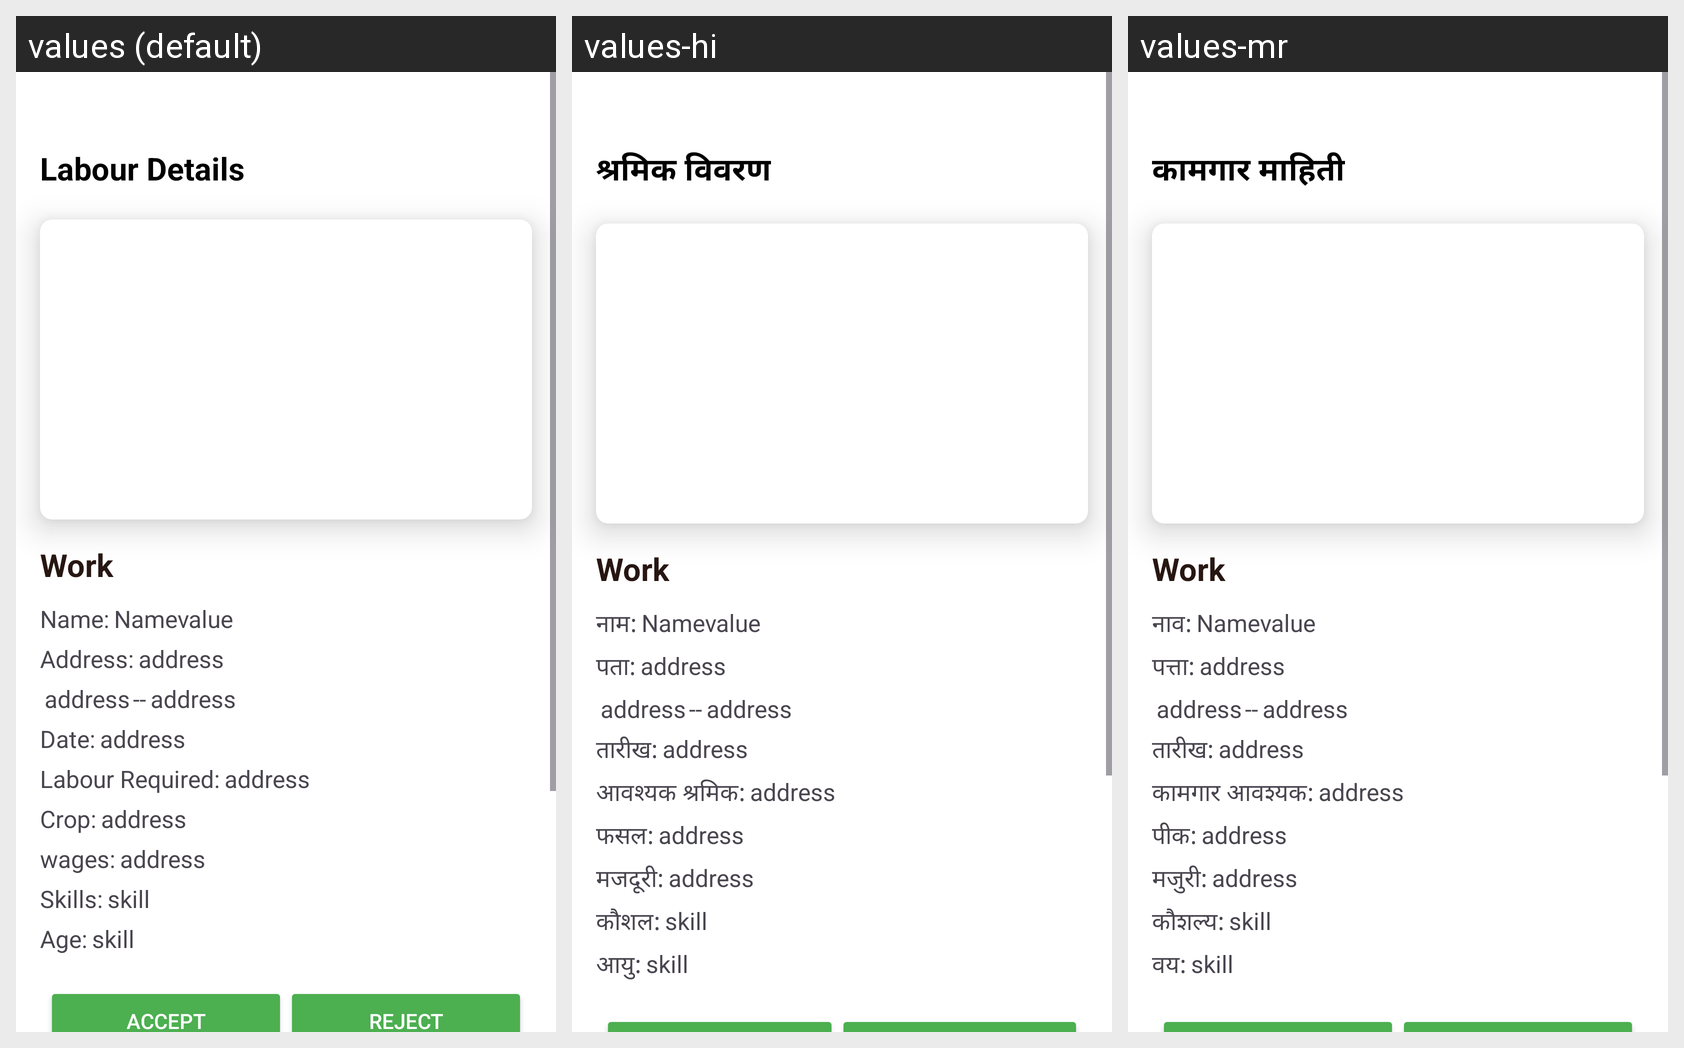

This grid shows one Android layout under several languages. Give, for every string resource on the screen, its name, the default text and each shown locale's text.
Android screen res/layout/activity_request_details.xml rendered under 3 locales, left to right: values (default), values-hi, values-mr. Device: Nexus 5 (rendered at 1080×1920; each locale shown at half size, 540×960, under a caption strip naming it); theme Theme.FarmLabourScheduling.
Strings drawn on this screen, with the default value and each locale's value (text and hints the layout hard-codes, and strings that could not be matched under every locale, appear in the picture but are not listed):

labour_details
  values: Labour Details
  values-hi: श्रमिक विवरण
  values-mr: कामगार माहिती

name
  values: Name:
  values-hi: नाम:
  values-mr: नाव:

address1
  values: Address:
  values-hi: पता:
  values-mr: पत्ता:

date1
  values: Date:
  values-hi: तारीख:
  values-mr: तारीख:

labour_required
  values: Labour Required:
  values-hi: आवश्यक श्रमिक:
  values-mr: कामगार आवश्यक:

crop
  values: Crop:
  values-hi: फसल:
  values-mr: पीक:

wages
  values: wages:
  values-hi: मजदूरी:
  values-mr: मजुरी:

skills
  values: Skills:
  values-hi: कौशल:
  values-mr: कौशल्य:

age
  values: Age:
  values-hi: आयु:
  values-mr: वय:
